Run: headless pygame with SDL's dummy video driver; simulated clock (each Clock.tick advances the game by its frame time, no real sleeping); random seed 0; keys injected as events and as key.get_pressed() state; no mouse input.
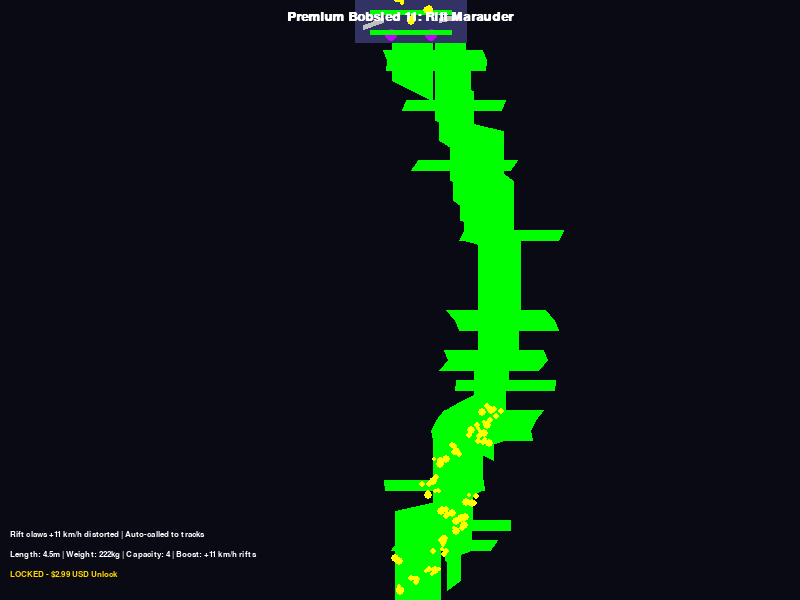
Frame 1 of 4 · flips 1–60 · no input
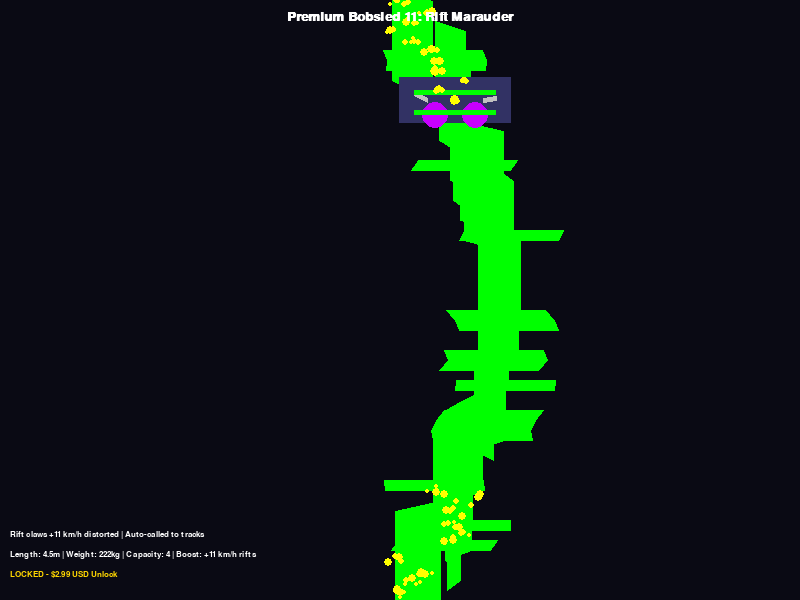
Frame 2 of 4 · flips 61–180 · tapped SPACE, RETURN · held RIGHT (→), D
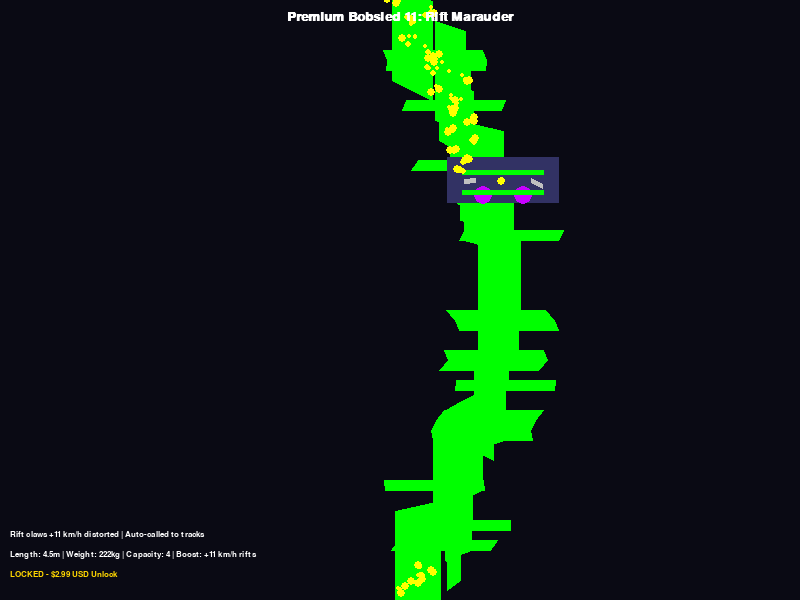
Frame 3 of 4 · flips 181–300 · held DOWN (↓), S
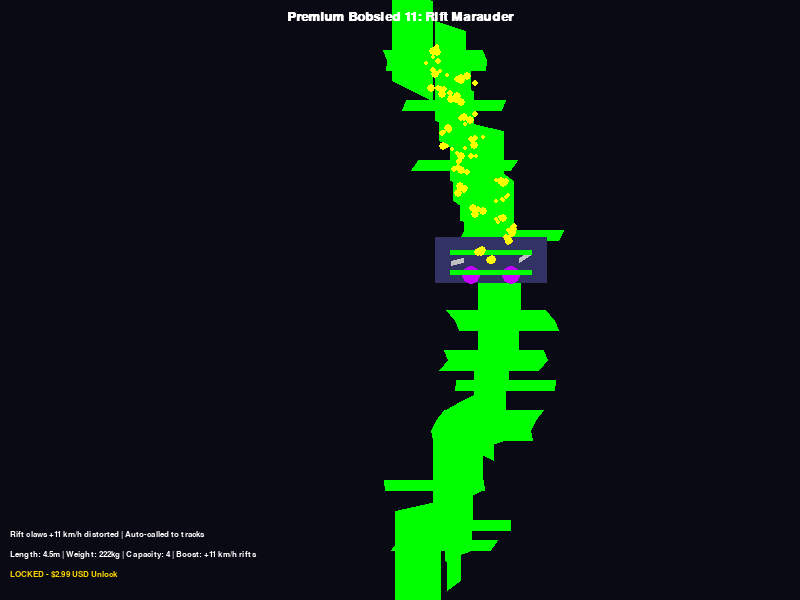
Frame 4 of 4 · flips 301–420 · held LEFT (←), A, UP (↑), W

The pygame program that drew these frames:

import pygame
import sys
import math
import random

# Initialize Pygame
pygame.init()

# Screen dimensions
SCREEN_WIDTH = 800
SCREEN_HEIGHT = 600

# Colors for cyberpunk aesthetic
NEON_BLUE = (0, 255, 255)
NEON_PINK = (255, 0, 255)
DARK_BG = (10, 10, 20)
RIFT_HULL = (50, 50, 100, 200)  # Semi-transparent rift metal
CLAW_SILVER = (192, 192, 192, 180)
SIPHON_PURPLE = (200, 0, 255, 128)
ENERGY_SPARK = (255, 255, 0, 64)
GLOW_GREEN = (0, 255, 0)
WHITE = (255, 255, 255)
GOLD = (255, 215, 0)  # For price tag

# Set up display
screen = pygame.display.set_mode((SCREEN_WIDTH, SCREEN_HEIGHT))
pygame.display.set_caption("Cyberpunk Premium Bobsled 11: Rift Marauder ($2.99 USD)")

# Fonts
font = pygame.font.SysFont('couriernew', 20, bold=True)
small_font = pygame.font.SysFont('couriernew', 12)

# Bobsled parameters
SLED_LENGTH = 112  # Pixels for visualization
SLED_WIDTH = 46
SLED_COLOR = RIFT_HULL

# Claw and siphon particles
claw_timer = 0
spark_particles = []

def add_spark_particles(x, y):
    for _ in range(5):
        spark_particles.append([x, y, random.randint(2, 4), random.randint(50, 100), ENERGY_SPARK])

def update_spark_particles():
    global claw_timer
    claw_timer += 1
    for p in spark_particles[:]:
        p[0] += random.randint(-2, 2)
        p[1] += random.randint(-1, 1)
        p[4] = list(p[4])
        p[4][3] -= 3  # Fade
        if p[4][3] <= 0:
            spark_particles.remove(p)

# Track simulation for auto-call (distorted, rift-like path for boost demo)
track_points = []
start_x = SCREEN_WIDTH // 2
y_pos = 0
for i in range(0, SCREEN_HEIGHT, 10):
    curve_x = start_x + int(100 * math.sin(math.pi * i / SCREEN_HEIGHT)) + random.randint(-25, 25)  # Rift distortions
    track_points.append((curve_x, i))

def draw_bobsled(pos_x, pos_y, angle=0):
    # Rift-claw hull
    hull_surf = pygame.Surface((SLED_LENGTH, SLED_WIDTH), pygame.SRCALPHA)
    pygame.draw.rect(hull_surf, SLED_COLOR[:3], (0, 0, SLED_LENGTH, SLED_WIDTH))
    screen.blit(hull_surf, (pos_x - SLED_LENGTH // 2, pos_y - SLED_WIDTH // 2))
    
    # Jagged claws (appendages)
    claw_length = 25 + int(15 * math.sin(claw_timer / 10))
    for side in [-1, 1]:
        claw_start_x = pos_x + side * (SLED_WIDTH // 2 + 5)
        claw_start_y = pos_y
        claw_end_x = claw_start_x + side * claw_length
        claw_end_y = claw_start_y + math.cos(claw_timer / 8 + side) * 8
        pygame.draw.line(screen, CLAW_SILVER[:3], (claw_start_x, claw_start_y), (claw_end_x, claw_end_y), 5)
    
    # Vortex harvesters
    for side in [-1, 1]:
        vort_x = pos_x + side * 20
        vort_y = pos_y + 15
        pygame.draw.circle(screen, SIPHON_PURPLE[:3], (vort_x, vort_y), 10 + int(5 * math.sin(claw_timer / 12)))
    
    # Runners
    for offset in [-10, 10]:
        pygame.draw.rect(screen, GLOW_GREEN, (pos_x - SLED_LENGTH // 2 + 15, pos_y + offset, SLED_LENGTH - 30, 5))
    
    # Add sparks
    add_spark_particles(pos_x, pos_y)

def draw_scene():
    screen.fill(DARK_BG)
    # Draw rift track
    pygame.draw.lines(screen, GLOW_GREEN, False, track_points, 100)  # Wide track
    
    # Auto-call bobsled to track
    sled_index = (pygame.time.get_ticks() // 15) % len(track_points)  # Marauding speed
    sled_x, sled_y = track_points[sled_index]
    # Angle
    if sled_index < len(track_points) - 1:
        next_x, next_y = track_points[sled_index + 1]
        angle = math.atan2(next_y - sled_y, next_x - sled_x)
    else:
        angle = 0
    draw_bobsled(sled_x, sled_y, angle)
    
    # Update sparks
    update_spark_particles()
    for p in spark_particles:
        pygame.draw.circle(screen, p[4][:3], (int(p[0]), int(p[1])), p[2])
    
    # Text overlays
    title_text = font.render("Premium Bobsled 11: Rift Marauder", True, WHITE)
    screen.blit(title_text, (SCREEN_WIDTH // 2 - title_text.get_width() // 2, 10))
    
    stats_text = small_font.render("Length: 4.5m | Weight: 222kg | Capacity: 4 | Boost: +11 km/h rifts", True, WHITE)
    screen.blit(stats_text, (10, SCREEN_HEIGHT - 50))
    
    price_text = small_font.render("LOCKED - $2.99 USD Unlock", True, GOLD)
    screen.blit(price_text, (10, SCREEN_HEIGHT - 30))
    
    desc_text = small_font.render("Rift claws +11 km/h distorted | Auto-called to tracks", True, WHITE)
    screen.blit(desc_text, (10, SCREEN_HEIGHT - 70))

def main():
    clock = pygame.time.Clock()
    running = True
    
    while running:
        for event in pygame.event.get():
            if event.type == pygame.QUIT:
                running = False
        
        draw_scene()
        pygame.display.flip()
        clock.tick(60)
    
    pygame.quit()
    sys.exit()

if __name__ == "__main__":
    main()
